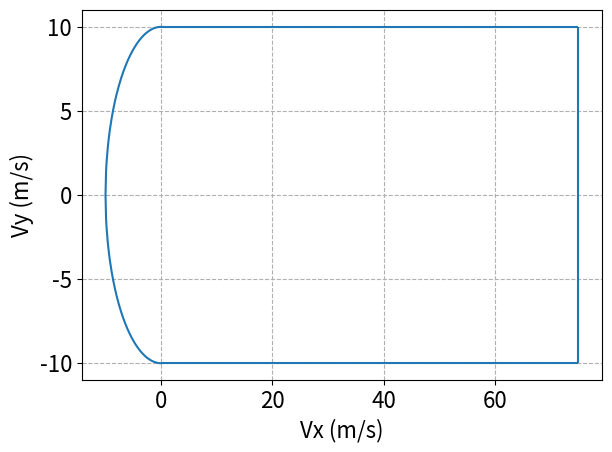

The script that saved this image:
import numpy as np
import matplotlib.pyplot as plt

def generate_semicircle(center_x, center_y, radius, stepsize=0.1):
    """
    generates coordinates for a semicircle, centered at center_x, center_y
    """        

    x = np.arange(center_x, center_x+radius+stepsize, stepsize)
    y = np.sqrt(radius**2 - x**2)

    # since each x value has two corresponding y-values, duplicate x-axis.
    # [::-1] is required to have the correct order of elements for plt.plot. 
    x = np.concatenate([x,x[::-1]])

    # concatenate y and flipped y. 
    y = np.concatenate([y,-y[::-1]])

    return -x, -y + center_y
a =10
b= 75
x,y = generate_semicircle(0,0,10)
plt.rcParams["font.size"] =16
plt.figure()
plt.gca().set_aspect('equal', adjustable='box')
plt.figure()
plt.hlines(10,0,75)
plt.hlines(-10,0,75)
plt.vlines(75,-10,10)
# plt.xlim(-10,75)
# plt.ylim(-10,10)
plt.xlabel("Vx (m/s)")
plt.ylabel("Vy (m/s)")
plt.plot(x,y)
plt.grid(linestyle="--")
plt.tight_layout()
plt.show()